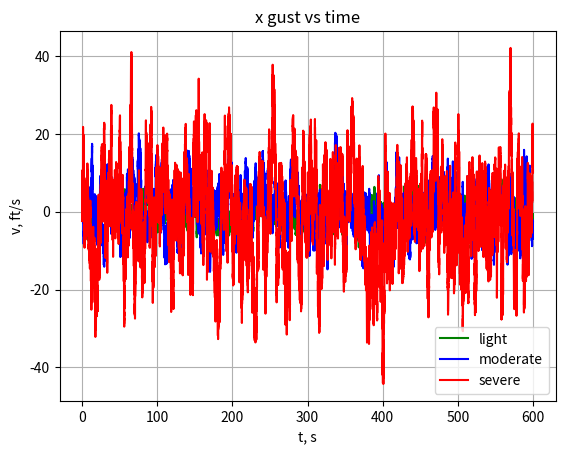
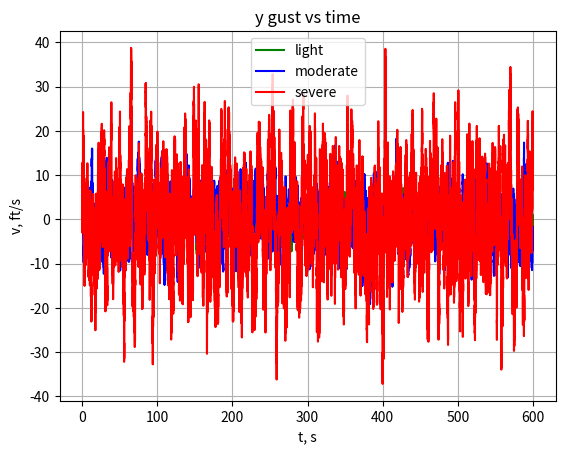
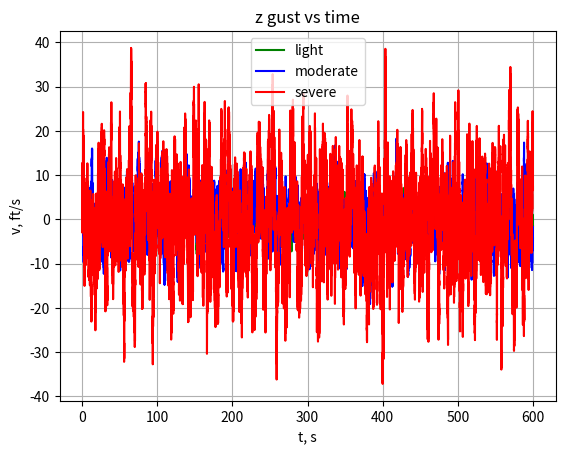
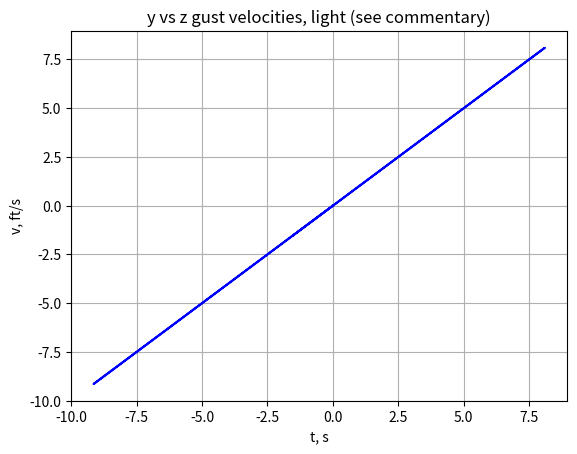
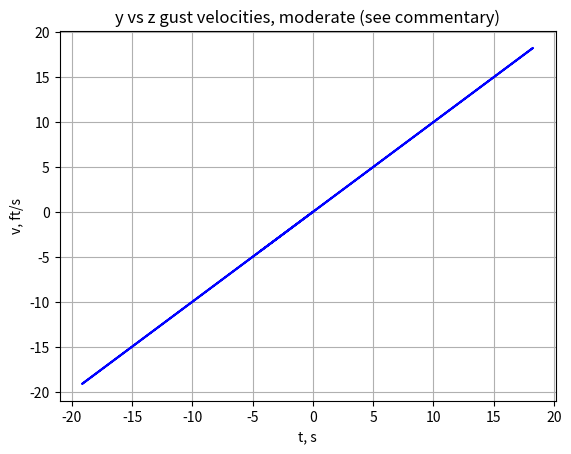
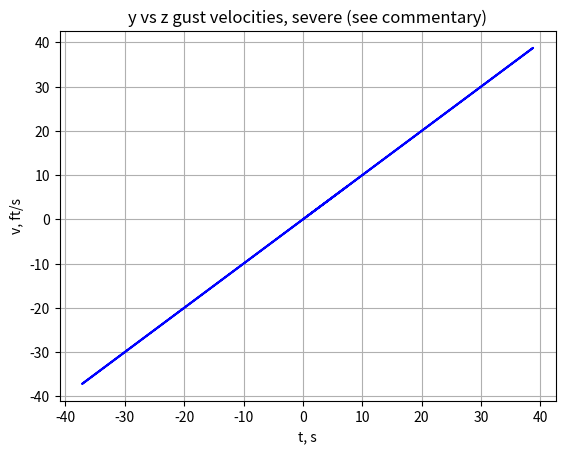

Source code (Python) for these figures, in order:
"""
AEM566 - Optimal Estimation and Control
Project 2:
    
    Wind Simulator Design using the Dryden stochastic gust model

Contents:
    - initialize values & form state space
    - implement discretized version of gust model 
    - Simulate gust model for multiple cases
    - Plot results
    
Commentary contained in project folder
    
[redacted]

notes:
    
"""

import numpy as np
from matplotlib import pyplot as plt
from scipy.integrate import solve_ivp as ode45 # sweet home matlab
import scipy

# initialize constants
dt = 0.01 # s
simTime = 600 # s
numpts = int(simTime/dt) + 1 # sim includes start (0) AND end point

# rms_gust x,y, and z are equivalent for this problem, so can condense to one rms value for each case
rms_gust_light = 5 # ft/s
rms_gust_moderate = 10 # ft/s
rms_gust_severe = 20 # ft/s
vinf = 824 # ft/s
h = 20E3 # ft
noise_variance = 1/dt
noise_stddev = noise_variance**0.5

# Lu, Lv, Lw are equivalent to 1750 since h>1750, per the Dryden gust model 
Lu = 1750 
Lv = 1750
Lw = 1750

# make container of simulation cases to make looping over cases easier
sim_runs = {'light': {'rms_gust' : rms_gust_light, 'color': 'g'},
            'moderate': {'rms_gust' : rms_gust_moderate, 'color': 'b'},
            'severe': {'rms_gust': rms_gust_severe, 'color' : 'r'}}

# implement discretized version of Dryden gust model 
def generate_discrete_gust_state_space(rms_gust, vinf, Lu, Lv, Lw, dt):
    # state is [udot, vdot, vdot1, wdot, wdot1].T
    # (vdot1 and wdot1 serve as 'memory' variables to make this a second order markov process)
    
    # continuous time gust model
    A = np.diag([-vinf/Lu, -vinf/Lv, -vinf/Lv, -vinf/Lw, -vinf/Lw])
    A[1,2] = rms_gust*(1-np.sqrt(3))*(vinf/Lv)**(3/2)
    A[3,4] = rms_gust*(1-np.sqrt(3))*(vinf/Lw)**(3/2)
    B = np.array([rms_gust*(2*vinf/np.pi/Lu)**.5, rms_gust*(3*vinf/np.pi/Lv)**.5, 1, rms_gust*(3*vinf/np.pi/Lw)**.5, 1])

    # approximate with different methods (for comparison if interested)
    F_forwardEuler = np.eye(A.shape[0]) + A*dt
    F_backEuler = np.linalg.inv(np.eye(A.shape[0]) - A*dt)
    F_bilinear = (np.eye(A.shape[0]) + 0.5*A*dt) @ np.linalg.inv((np.eye(A.shape[0]) + 0.5*A*dt))
    G_forwardEuler = B*dt

    # solve exactly
    F = scipy.linalg.expm(A*dt)
    G = np.linalg.inv(A) @ (F - np.eye(F.shape[0])) @ B

    return F,G

# Populate sim cases with corresponding state spaces for Dryden gust model 
for sim_case in sim_runs.values():
    sim_case['F'], sim_case['G'] = generate_discrete_gust_state_space(sim_case['rms_gust'], vinf, Lu, Lv, Lw, dt)

# simulate Dryden gust model, output uvw gust values
def simulate_gust_model(F, G, numpts, noise_stddev):
    uvw_gust = np.zeros((3, numpts))
    x = np.zeros(5)
    rng = np.random.default_rng()
    
    for i in range(numpts):
        uvw_gust[:,i] = [x[index] for index in [0, 1, 3]] # select u,v,w from x
        noise = rng.normal(0,noise_stddev)
        x = F @ x + G * noise
        
    return uvw_gust

# simulate gust model for each case and output to sim case
for sim_case in sim_runs.values():
    sim_case['uvw_gust'] = simulate_gust_model(sim_case['F'], sim_case['G'], numpts, noise_stddev)


# %%plot results
t = np.linspace(0, simTime, numpts)
fig1, ax1 = plt.subplots()
fig2, ax2 = plt.subplots()
fig3, ax3 = plt.subplots()
figs = [fig1, fig2, fig3]
axes = [ax1, ax2, ax3]
xyz_string_list = ['x', 'y', 'z']

# loop through each simulation case 
for sim_case in sim_runs:
    # loop through each data set (vx, vy, and vz)
    for i, ax in enumerate(axes):
        ax.plot(t, sim_runs[sim_case]['uvw_gust'][i,:], sim_runs[sim_case]['color'], label=sim_case)
        ax.set(xlabel = 't, s', ylabel = 'v, ft/s',
              title = xyz_string_list[i] + ' gust vs time')
        ax.legend()
        ax.grid(True)

    fig, ax = plt.subplots()
    ax.plot(sim_runs[sim_case]['uvw_gust'][1,:], sim_runs[sim_case]['uvw_gust'][2,:], 'b')
    ax.set(xlabel = 't, s', ylabel = 'v, ft/s',
          title = 'y vs z gust velocities, ' + sim_case + ' (see commentary)')
    ax.grid(True)

